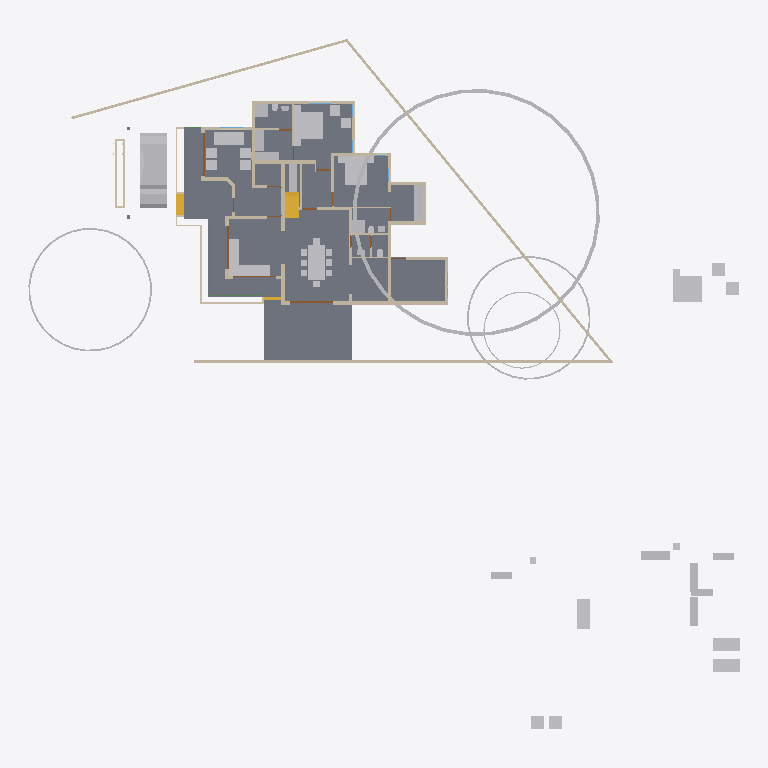
Plan cut of the same IFC building model at storey '00' (level 0.00 m, cut at 1.40 m), seen from above with north up, elements coloured by IFC class: 49 other elements (light grey), 39 walls (beige), 4 doors (brown), 3 stair flights (yellow), 3 beams (green), 2 slabs (grey). Cut surfaces are drawn darker.
Extent 49.6 m × 48.1 m × 16.1 m (x, y, z). Storeys (5): 00 at 0.00 m; GF at 0.45 m; GF Lintel at 2.50 m; FF at 3.45 m; SF at 6.45 m. Elements (487): 123 IfcColumn, 107 IfcBeam, 88 IfcWall, 44 IfcFurniture, 23 IfcRailing, 21 IfcDoor, 21 IfcWindow, 16 IfcSanitaryTerminal, 13 IfcRoof, 8 IfcSlab, 8 IfcSolarDevice, 6 IfcGeographicElement.

HEADER;
FILE_DESCRIPTION(('ViewDefinition[DesignTransferView]'),'2;1');
FILE_NAME('AnilIFC.ifc','2025-01-17T21:42:37+05:30',(''),(''),'IfcOpenShell 0.8.0','Bonsai 0.8.0','');
FILE_SCHEMA(('IFC4X3'));
ENDSEC;
DATA;
#1=IFCPROJECT('0$WNUybvfAYORhaB4XNFsz',$,'My Project',$,$,$,$,(#14,#26),#9);
#30=IFCSITE('3M0IN1zgbAER3qQbvbHEyN',$,'My Site',$,$,#21593,$,$,$,$,$,$,$,$);
#2446=IFCSITE('1Q_c7uVcTCngKTLSlSECoW',$,'Site',$,$,#21603,#2459,$,$,$,$,$,$,$);
#36=IFCBUILDING('1$IA7hdqP7iPKszbJPMQXv',$,'My Building',$,$,#21598,$,$,$,$,$,$);
#42=IFCBUILDINGSTOREY('2kIwN_l2HEff17hxWulS$t',$,'00',$,$,#21448,$,$,$,$);
#96=IFCBUILDINGSTOREY('1ytHU9NMr9xuhR6nOuParS',$,'GF',$,$,#21438,$,$,$,$);
#113=IFCBUILDINGSTOREY('02Wk4pOKz6S8OjqfsSxw3f',$,'FF',$,$,#26578,$,$,$,$);
#12120=IFCBUILDINGSTOREY('30jjxh13H5ZfRPWBSBUv3P',$,'GF Lintel',$,$,#21443,$,$,$,$);
#63201=IFCBUILDINGSTOREY('29$z2S3$n8RvRPKj7iW$sZ',$,'SF',$,$,#63429,$,$,$,$);
#2331=IFCSLAB('16mjUDaTv508o_jLa3Fzff',$,'Slab',$,$,#21608,#2346,$,$);
#15926=IFCSLAB('0jKIsjEsnD1OzlWHdbrHaP',$,'Slab',$,$,#76473,#15940,$,$);
#76414=IFCGEOGRAPHICELEMENT('3yHpYXuuv4XwdXdyURnwrD',$,'GeographicElement',$,$,#76478,#76427,$,$);
#9759=IFCVEHICLE('1oADfEVWn0tPCUY0EM8eBG',$,'Vehicle',$,$,#44509,#9791,$,$);
#15105=IFCWALL('2$tbsWQJT3PftHdFdSZRzF',$,'Wall',$,$,#70658,#15116,$,$);
#14987=IFCWALL('3QvJTaeo13jR4q00Btfvpq',$,'Wall',$,$,#70690,#14998,$,$);
#18400=IFCFURNITURE('1R50XvKDL8EfbTnGY_njcY',$,'Furniture',$,$,#38475,#18399,$,$);
#18777=IFCFURNITURE('1aP3zeWsL0ZQXEuRipuWXs',$,'Furniture',$,$,#47763,#18776,$,$);
#18901=IFCFURNITURE('24hcVyXrH4tf35GE4proyw',$,'Furniture',$,$,#19201,#18900,$,$);
#14884=IFCWALL('0MuvIxI8bFFxmzWw1hEsL7',$,'Wall',$,$,#70633,#14890,$,$);
#25612=IFCFURNITURE('2akChVyKvEohXfhOaKw10T',$,'Furniture',$,$,#29106,#25644,$,$);
#76080=IFCGEOGRAPHICELEMENT('1Kn2DSpxv9E9HjkJzcHHWY',$,'GeographicElement',$,$,#76241,#76112,$,$);
#76381=IFCGEOGRAPHICELEMENT('2pfiLi3vv79x_8U6RE3CYp',$,'GeographicElement',$,$,#76413,#76449,$,$);
#25270=IFCFURNITURE('1LH09B9mjBF9cFS_bJydOX',$,'Furniture',$,$,#27809,#25301,$,$);
#604=IFCWALL('0vQHFjq6DDjRfeuf4$xxQH',$,'Wall',$,$,#20873,#615,$,$);
#299=IFCWALL('3YOHcsAdT3PO$57Bo2wlO0',$,'Wall',$,$,#20903,#310,$,$);
#17628=IFCFURNITURE('17qZxJfnjAUwxgeyWuttn3',$,'Furniture',$,$,#20767,#17627,$,$);
#17678=IFCFURNITURE('2bin7WsULDjPeLfYKRFVAv',$,'Furniture',$,$,#43680,#17677,$,$);
#10353=IFCSTAIRFLIGHT('2Zm0rZgTbDdgxMEp5bq$9_',$,'StairFlight',$,$,#45504,#10385,$,12,11,0.183333337306976,0.150000005960464,.STRAIGHT.);
#17233=IFCFURNITURE('0T3ErBLYfCbANjLJsek21j',$,'Furniture.012',$,$,#43670,#17232,$,$);
#18864=IFCFURNITURE('3pKgwG2ITCbQ1PcX8XbhFK',$,'Furniture',$,$,#43675,#18863,$,$);
#423=IFCWALL('1yZ5GwNe15fArSzrc3cNGE',$,'Wall',$,$,#20883,#434,$,$);
#25314=IFCFURNITURE('0Rgq7HzdzEhvU_dNff47Wu',$,'Furniture',$,$,#29101,#25343,$,$);
#188=IFCWALL('1PzxetMNn7avsyHCxKbrs1',$,'Wall',$,$,#20808,#199,$,$);
#17096=IFCFURNITURE('0yYwZAg3jFQvkxBxQ0MGp1',$,'Furniture',$,$,#43625,#17095,$,$);
#74869=IFCGEOGRAPHICELEMENT('3qyTpdBrLCaxCPBVEhKmZp',$,'GeographicElement',$,$,#76320,#74901,$,$);
#516=IFCWALL('0kHakQ$Fb8lPUKd_GxCfr6',$,'Wall',$,$,#36093,#527,$,$);
#16799=IFCFURNITURE('055N_$xmX9ZQbc0CYFtvE3',$,'Furniture',$,$,#43620,#16798,$,$);
#18669=IFCFURNITURE('0_rDbuDo58VxsMmqMXWGXl',$,'Furniture',$,$,#43630,#18668,$,$);
#45110=IFCFURNITURE('1J6BCAOPj2I8UmSdBTKY8l',$,'Furniture',$,$,#73201,#45123,$,$);
#25122=IFCFURNITURE('0eMwo17SHA2AtkijqvowIK',$,'Furniture',$,$,#47748,#25153,$,$);
#25161=IFCFURNITURE('3ia0j471fEl9_3EcPDtlMf',$,'Furniture',$,$,#29096,#29497,$,$);
#17439=IFCFURNITURE('076SYXiXP7jhnOyre$gCoP',$,'Furniture',$,$,#19176,#17438,$,$);
#17365=IFCFURNITURE('0Tjm9jror8bPxG689sHAj8',$,'Furniture',$,$,#43650,#17364,$,$);
#17513=IFCFURNITURE('0VTCb1Evn558OH68N69Eaz',$,'Furniture',$,$,#43655,#17512,$,$);
#18827=IFCFURNITURE('0zixzxSUv7NBPjkhBn6BwL',$,'Furniture',$,$,#19191,#18826,$,$);
#23313=IFCSANITARYTERMINAL('2AQwLasl50KvvqUmlCa0I7',$,'SanitaryTerminal',$,$,#25355,#23345,$,$);
#25356=IFCSANITARYTERMINAL('0DGlzq0Xv7KwIjCvA14zlk',$,'SanitaryTerminal',$,$,#27077,#25369,$,$);
#6545=IFCSTAIRFLIGHT('3mjK21MVj5Wxp88atmNL9l',$,'StairFlight',$,$,#60989,#6544,$,2,1,0.150000005960464,0.25,.STRAIGHT.);
#1847=IFCWALL('2YJ3SmL$H8GwyQoh5mGL4j',$,'Wall',$,$,#20692,#1858,$,$);
#57461=IFCWALL('22p$gjPlf4_fmH50hLiwEg',$,'Wall',$,$,#58836,#57472,$,$);
#1217=IFCWALL('2Q5YCkzor9Ngjftvgr0hJV',$,'Wall',$,$,#20858,#1228,$,$);
#17045=IFCFURNITURE('3keQdM9i5FJ9JBwmsM_Qg3',$,'Furniture',$,$,#43635,#17044,$,$);
#17328=IFCFURNITURE('3InpbPAMj2MBzrSOMYlvHV',$,'Furniture',$,$,#43640,#17327,$,$);
#1756=IFCWALL('1k48VKPdv0Vg_oNqsf$EZh',$,'Wall',$,$,#20838,#1767,$,$);
#18714=IFCFURNITURE('0sWiAZchD9CQr_lkdFZUTW',$,'Furniture',$,$,#43645,#18713,$,$);
#454=IFCWALL('1cEUYXkQ18g8A2AkmtiTwk',$,'Wall',$,$,#20813,#465,$,$);
#38948=IFCWALL('0ipxxeBA962ABePks$Jpav',$,'Wall',$,$,#75326,#38979,$,$);
#73000=IFCWALL('3z7g50jMX4Rh8$1_kKCMxL',$,'Wall',$,$,#75294,#73011,$,$);
#842=IFCWALL('3BP$Kj7eL8rfLzufr5wfXy',$,'Wall',$,$,#20828,#853,$,$);
#57537=IFCWALL('0RVWYaWSX1oeXNJZV9D28p',$,'Wall',$,$,#58854,#57548,$,$);
#1440=IFCWALL('3GLM2Z4Pf1HOc7RaVPeooN',$,'Wall',$,$,#35024,#1451,$,$);
#130=IFCWALL('04CHTr6Lj4wPvBnmyPYJ6Z',$,'Wall',$,$,#20793,#138,$,$);
#392=IFCWALL('3Qya9ZYJP97B1xsfIiUBer',$,'Wall',$,$,#20863,#403,$,$);
#699=IFCWALL('1YEXD_311BPxR14yKIlEMz',$,'Wall',$,$,#20868,#710,$,$);
#945=IFCWALL('3f0b5i_z5A1wo_s5RrCXKn',$,'Wall',$,$,#20898,#956,$,$);
#19988=IFCWALL('1w6VKMxRj2hObZ_QLhIAvk',$,'Wall',$,$,#20082,#19999,$,$);
#22162=IFCFURNITURE('1HAj9Qqb15fxKqqLnUY5tx',$,'Furniture',$,$,#22458,#22194,$,$);
#22214=IFCFURNITURE('0KTzOcFqX39OX7TZqBe6XZ',$,'Furniture',$,$,#22463,#22227,$,$);
#22327=IFCFURNITURE('2JUXPztkjFqBln5k4xn9m1',$,'Furniture',$,$,#22387,#22340,$,$);
#22355=IFCFURNITURE('1ER_YDI7H04eJegewwbPZx',$,'Furniture',$,$,#22468,#22368,$,$);
#22421=IFCFURNITURE('2zy8cDFfn09g6xCglxdYzf',$,'Furniture',$,$,#47773,#22434,$,$);
#4273=IFCWALL('1oh7zEnUH4yxmpd05lCSWC',$,'Wall',$,$,#20833,#4284,$,$);
#29358=IFCWALL('3U3_2IE6LES8tAXzbZT3By',$,'Wall',$,$,#29416,#29370,$,$);
#22388=IFCFURNITURE('31n1J_$I57pu5jDAm8k1r8',$,'Furniture',$,$,#47768,#22401,$,$);
#1657=IFCWALL('1k5DFfksL0DBm8B9dpCj$F',$,'Wall',$,$,#20853,#1668,$,$);
#34346=IFCDOOR('0OUxOPs7zFRAy3HKSliQuy',$,'Door',$,$,#34451,#34378,$,$,$,$,$,$);
#12250=IFCDOOR('2BRBKprhj7ox11yrDLu5ws',$,'Door',$,$,#21568,#36046,$,$,$,$,$,$);
#44961=IFCWALL('1W3$tepJP0leY7YOeWnHjR',$,'Wall',$,$,#45109,#44967,$,$);
#46961=IFCDOOR('05FZZvsyf959qcUkPSLQsf',$,'Door',$,$,#47068,#46992,$,$,$,$,$,$);
#44548=IFCWALL('3$M5Gm_pfCf8IshbvBR0jl',$,'Wall',$,$,#45395,#44560,$,$);
#36450=IFCWALL('1bzvSivc55Gu6ANT5eBo$k',$,'Wall',$,$,#45786,#36462,$,$);
#48854=IFCBEAM('3U47t32W1D9x3RIjIi17rc',$,'Beam',$,$,#49173,#48865,$,$);
#1892=IFCWALL('2btlAvQzb6KvChKkPyT1tL',$,'Wall',$,$,#20646,#1903,$,$);
#59003=IFCWALL('0QbKQ4QwXCE91xtueIIBH_',$,'Wall',$,$,#60560,#59014,$,$);
#65015=IFCBEAM('1H_xJU4fn99g6PolxbP1In',$,'Beam',$,$,#65681,#65026,$,$);
#900=IFCWALL('1fOjCHp7n9IvAaRIenRr6l',$,'Wall',$,$,#20918,#911,$,$);
#268=IFCWALL('2RgLl6fRz15frDI_PC4t9e',$,'Wall',$,$,#20848,#279,$,$);
#53022=IFCBEAM('0lKseJo1n4YASRH6Y4ypCb',$,'Beam',$,$,#53292,#53033,$,$);
#15970=IFCSTAIRFLIGHT('1zHrWCwoH2Gge8QEURBHHz',$,'StairFlight',$,$,#21483,#16200,$,2,1,0.150000005960464,0.25,.STRAIGHT.);
#17157=IFCFURNITURE('3SbcOvQD51GhDFdMrfJy7o',$,'Furniture',$,$,#19091,#17156,$,$);
#17283=IFCFURNITURE('3Mt86jJJP8ieSvneq7zau6',$,'Furniture',$,$,#47753,#17282,$,$);
#18521=IFCFURNITURE('30UJjqf1X57hbrPqq67ADj',$,'Furniture',$,$,#43665,#18520,$,$);
#18632=IFCFURNITURE('2XUZmvobvC1gsAzioRJWb7',$,'Furniture',$,$,#47758,#18631,$,$);
#25207=IFCFURNITURE('2uCA7urEX5jwtO78eo2CJ0',$,'Furniture',$,$,#27783,#25220,$,$);
#1275=IFCWALL('1Cqmx66HL5neqXAJZajN7t',$,'Wall',$,$,#23523,#1286,$,$);
#25434=IFCSANITARYTERMINAL('2JE6HIrKjAm9pFdRxgG_wV',$,'SanitaryTerminal',$,$,#29146,#25447,$,$);
#1172=IFCWALL('2GwPRnCnz058ACz_ZbcJ05',$,'Wall',$,$,#20913,#1183,$,$);
#25460=IFCSANITARYTERMINAL('0u$EF64DX2vwQITCsVFWKX',$,'SanitaryTerminal',$,$,#29151,#25473,$,$);
#28756=IFCWALL('14gHtiiq966OW1KGG2XxU2',$,'Wall',$,$,#29488,#28762,$,$);
#12800=IFCDOOR('39JD$kR8X0NPRTeSE4w5EH',$,'Door',$,$,#21573,#34459,$,$,$,$,$,$);
#17715=IFCFURNITURE('1K5CC3v$51_RkeRHCfWF1K',$,'Furniture',$,$,#43660,#17714,$,$);
#25382=IFCSANITARYTERMINAL('2vD3tSgcTBU8lPnKKbK96B',$,'SanitaryTerminal',$,$,#25459,#25395,$,$);
#23273=IFCSANITARYTERMINAL('20JUjhvWbBRRjSV1SLXVka',$,'SanitaryTerminal',$,$,#25407,#23305,$,$);
#25408=IFCSANITARYTERMINAL('0qCZoCmrD1B9CO5Kg0plPw',$,'SanitaryTerminal',$,$,#25433,#25421,$,$);
#573=IFCWALL('2Qu9Lk0Sn4FwvPmybXWNcw',$,'Wall',$,$,#20893,#584,$,$);
#19350=IFCWALL('1vmHNPZZf35A3$ZzlI3hrB',$,'Wall',$,$,#19788,#19361,$,$);
#23233=IFCSANITARYTERMINAL('0AyAwyofT05v1O_NxO0jH2',$,'SanitaryTerminal',$,$,#25381,#23265,$,$);
#2056=IFCWALL('3m9H6N70nCXvzVOEeycG90',$,'Wall',$,$,#3699,#2067,$,$);
#25249=IFCFURNITURE('1SXHrIKEbF3Avs1_u_np1P',$,'Furniture',$,$,#27736,#25262,$,$);
ENDSEC;